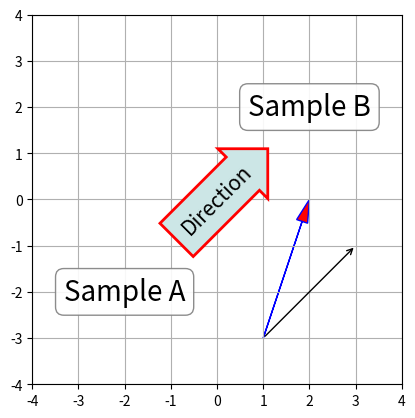

Write Python code to recreate this figure.
#注释有三种，分别为:
#ax.text()：文本注释，只能填写文本
#ax.arrow()：箭头标记，不能填写文本 
#ax.annotate()：箭头注释，在箭头的位置可以填写文本
import numpy as np
import matplotlib.pyplot as plt

fig, ax = plt.subplots()
# fc: filling color
# ec: edge color
bbox_props = dict(boxstyle="round", fc="w", ec="0.5", alpha=0.9)
ax.text(-2, -2, "Sample A", ha="center", va="center", size=20,
    bbox=bbox_props)
ax.text(2, 2, "Sample B", ha="center", va="center", size=20,
    bbox=bbox_props)
 
# lw: line width
bbox_props = dict(boxstyle="rarrow", fc=(0.8, 0.9, 0.9), ec="r", lw=2)
t = ax.text(0, 0, "Direction", ha="center", va="center", rotation=45,
      size=15,
      bbox=bbox_props)
 
bb = t.get_bbox_patch()
bb.set_boxstyle("rarrow", pad=0.6)

A = np.array([1,-3])
B = np.array([3,-1])
C = np.array([2,0])

#s : 箭尾的注释 
#xy : 箭头坐标 
#xytext : 箭尾坐标 
#arrowprops：设置箭头标致的格式（字典）
ax.annotate("", xy=(B[0], B[1]), xytext=(A[0], A[1]),arrowprops=dict(arrowstyle="->"))

ax.arrow(A[0], A[1], C[0]-A[0], C[1]-A[1],
             length_includes_head=True,# 增加的长度包含箭头部分
             head_width=0.25, head_length=0.5, fc='r', ec='b')
ax.grid()
ax.set_aspect('equal')

#default show range（0，1）
ax.set_xlim(-4, 4)
ax.set_ylim(-4, 4)

plt.show()
